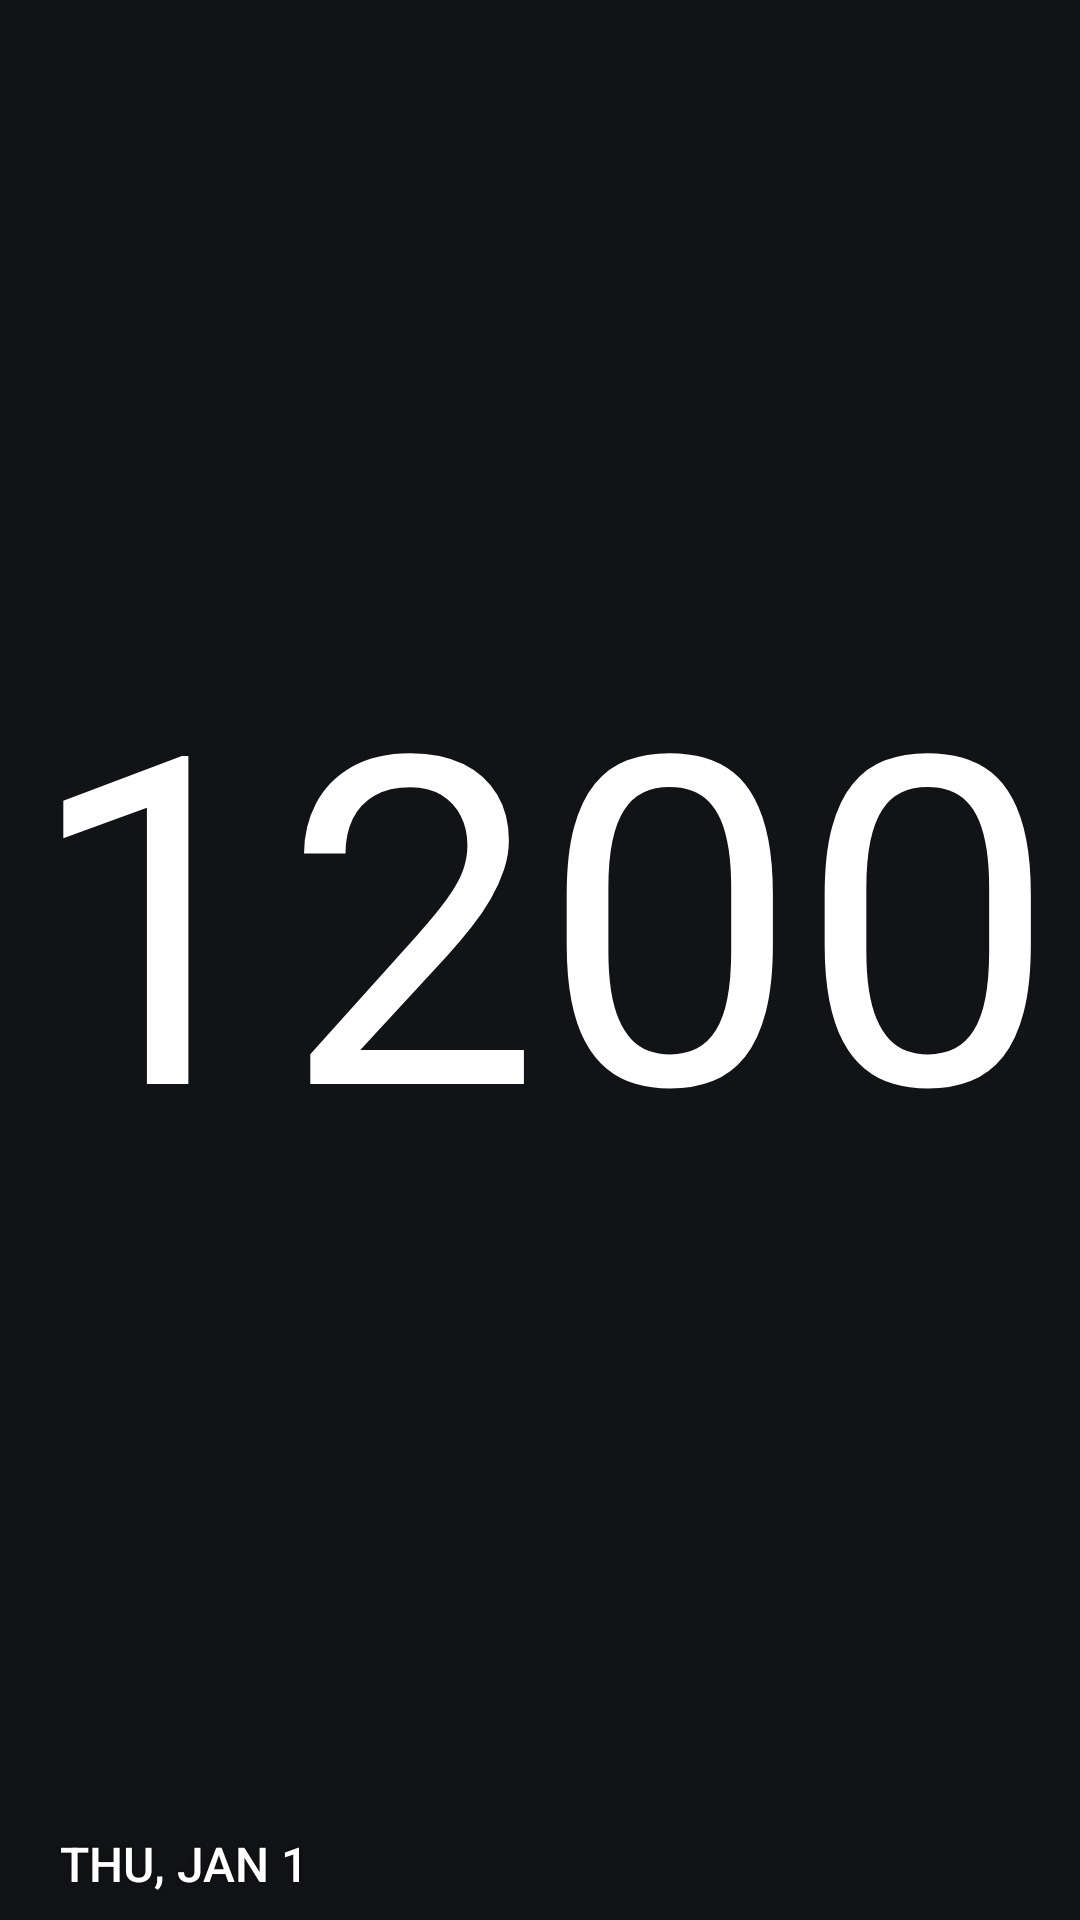

Reconstruct the res/layout file that produces this screen, plus the resources it refers to.
<!-- AndroidManifest.xml: application theme Theme.DepthClock -->
<!-- res/layout/widget_modern_clock_preview.xml -->
<?xml version="1.0" encoding="utf-8"?>
<LinearLayout xmlns:android="http://schemas.android.com/apk/res/android"
    android:id="@+id/widget_root"
    android:layout_width="match_parent"
    android:layout_height="match_parent"
    android:gravity="center"
    android:orientation="vertical"
    android:padding="8dp">

    <TextClock
        android:id="@+id/widget_time"
        android:layout_width="match_parent"
        android:layout_height="0dp"
        android:layout_weight="1"
        android:autoSizeMaxTextSize="200sp"
        android:autoSizeMinTextSize="24sp"
        android:autoSizeTextType="uniform"
        android:fontFamily="Rookery-Regular"
        android:format12Hour="hhmm"
        android:format24Hour="HHmm"
        android:gravity="center"
        android:includeFontPadding="false"
        android:maxLines="1"
        android:textColor="@color/modern_style_1" />

    <TextClock
        android:id="@+id/widget_date"
        android:layout_width="match_parent"
        android:layout_height="wrap_content"
        android:fontFamily="sans-serif-medium"
        android:format12Hour="EEE, MMM d"
        android:format24Hour="EEE, MMM d"
        android:paddingStart="12dp"
        android:shadowColor="#80000000"
        android:shadowRadius="4"
        android:textAllCaps="true"
        android:textColor="#FFFFFFFF"
        android:textSize="16sp" />
</LinearLayout>
<!-- resources referenced by this layout -->
<resources>
  <color name="modern_style_1">#FFFFFFFF</color>
  <style name="Theme.DepthClock" parent="Theme.Material3.DynamicColors.Dark.NoActionBar">
          <item name="android:statusBarColor">@android:color/transparent</item>
          <item name="android:navigationBarColor">@android:color/transparent</item>
      </style>
</resources>
